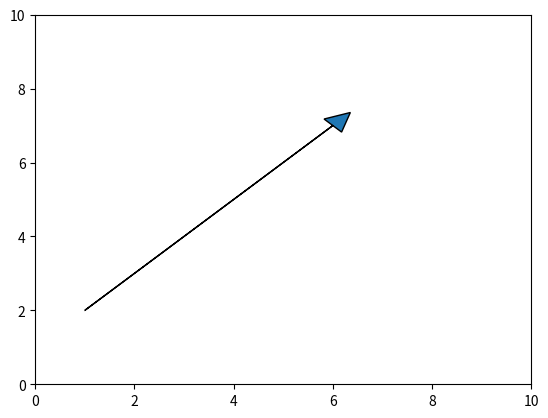

Recreate this plot in Python.
import matplotlib.pyplot as plt
ax = plt.axes()
ax.arrow(1,2, 5,5 , head_width=0.5, head_length=0.5)
plt.ylim(0,10)
plt.xlim(0,10)
plt.show()